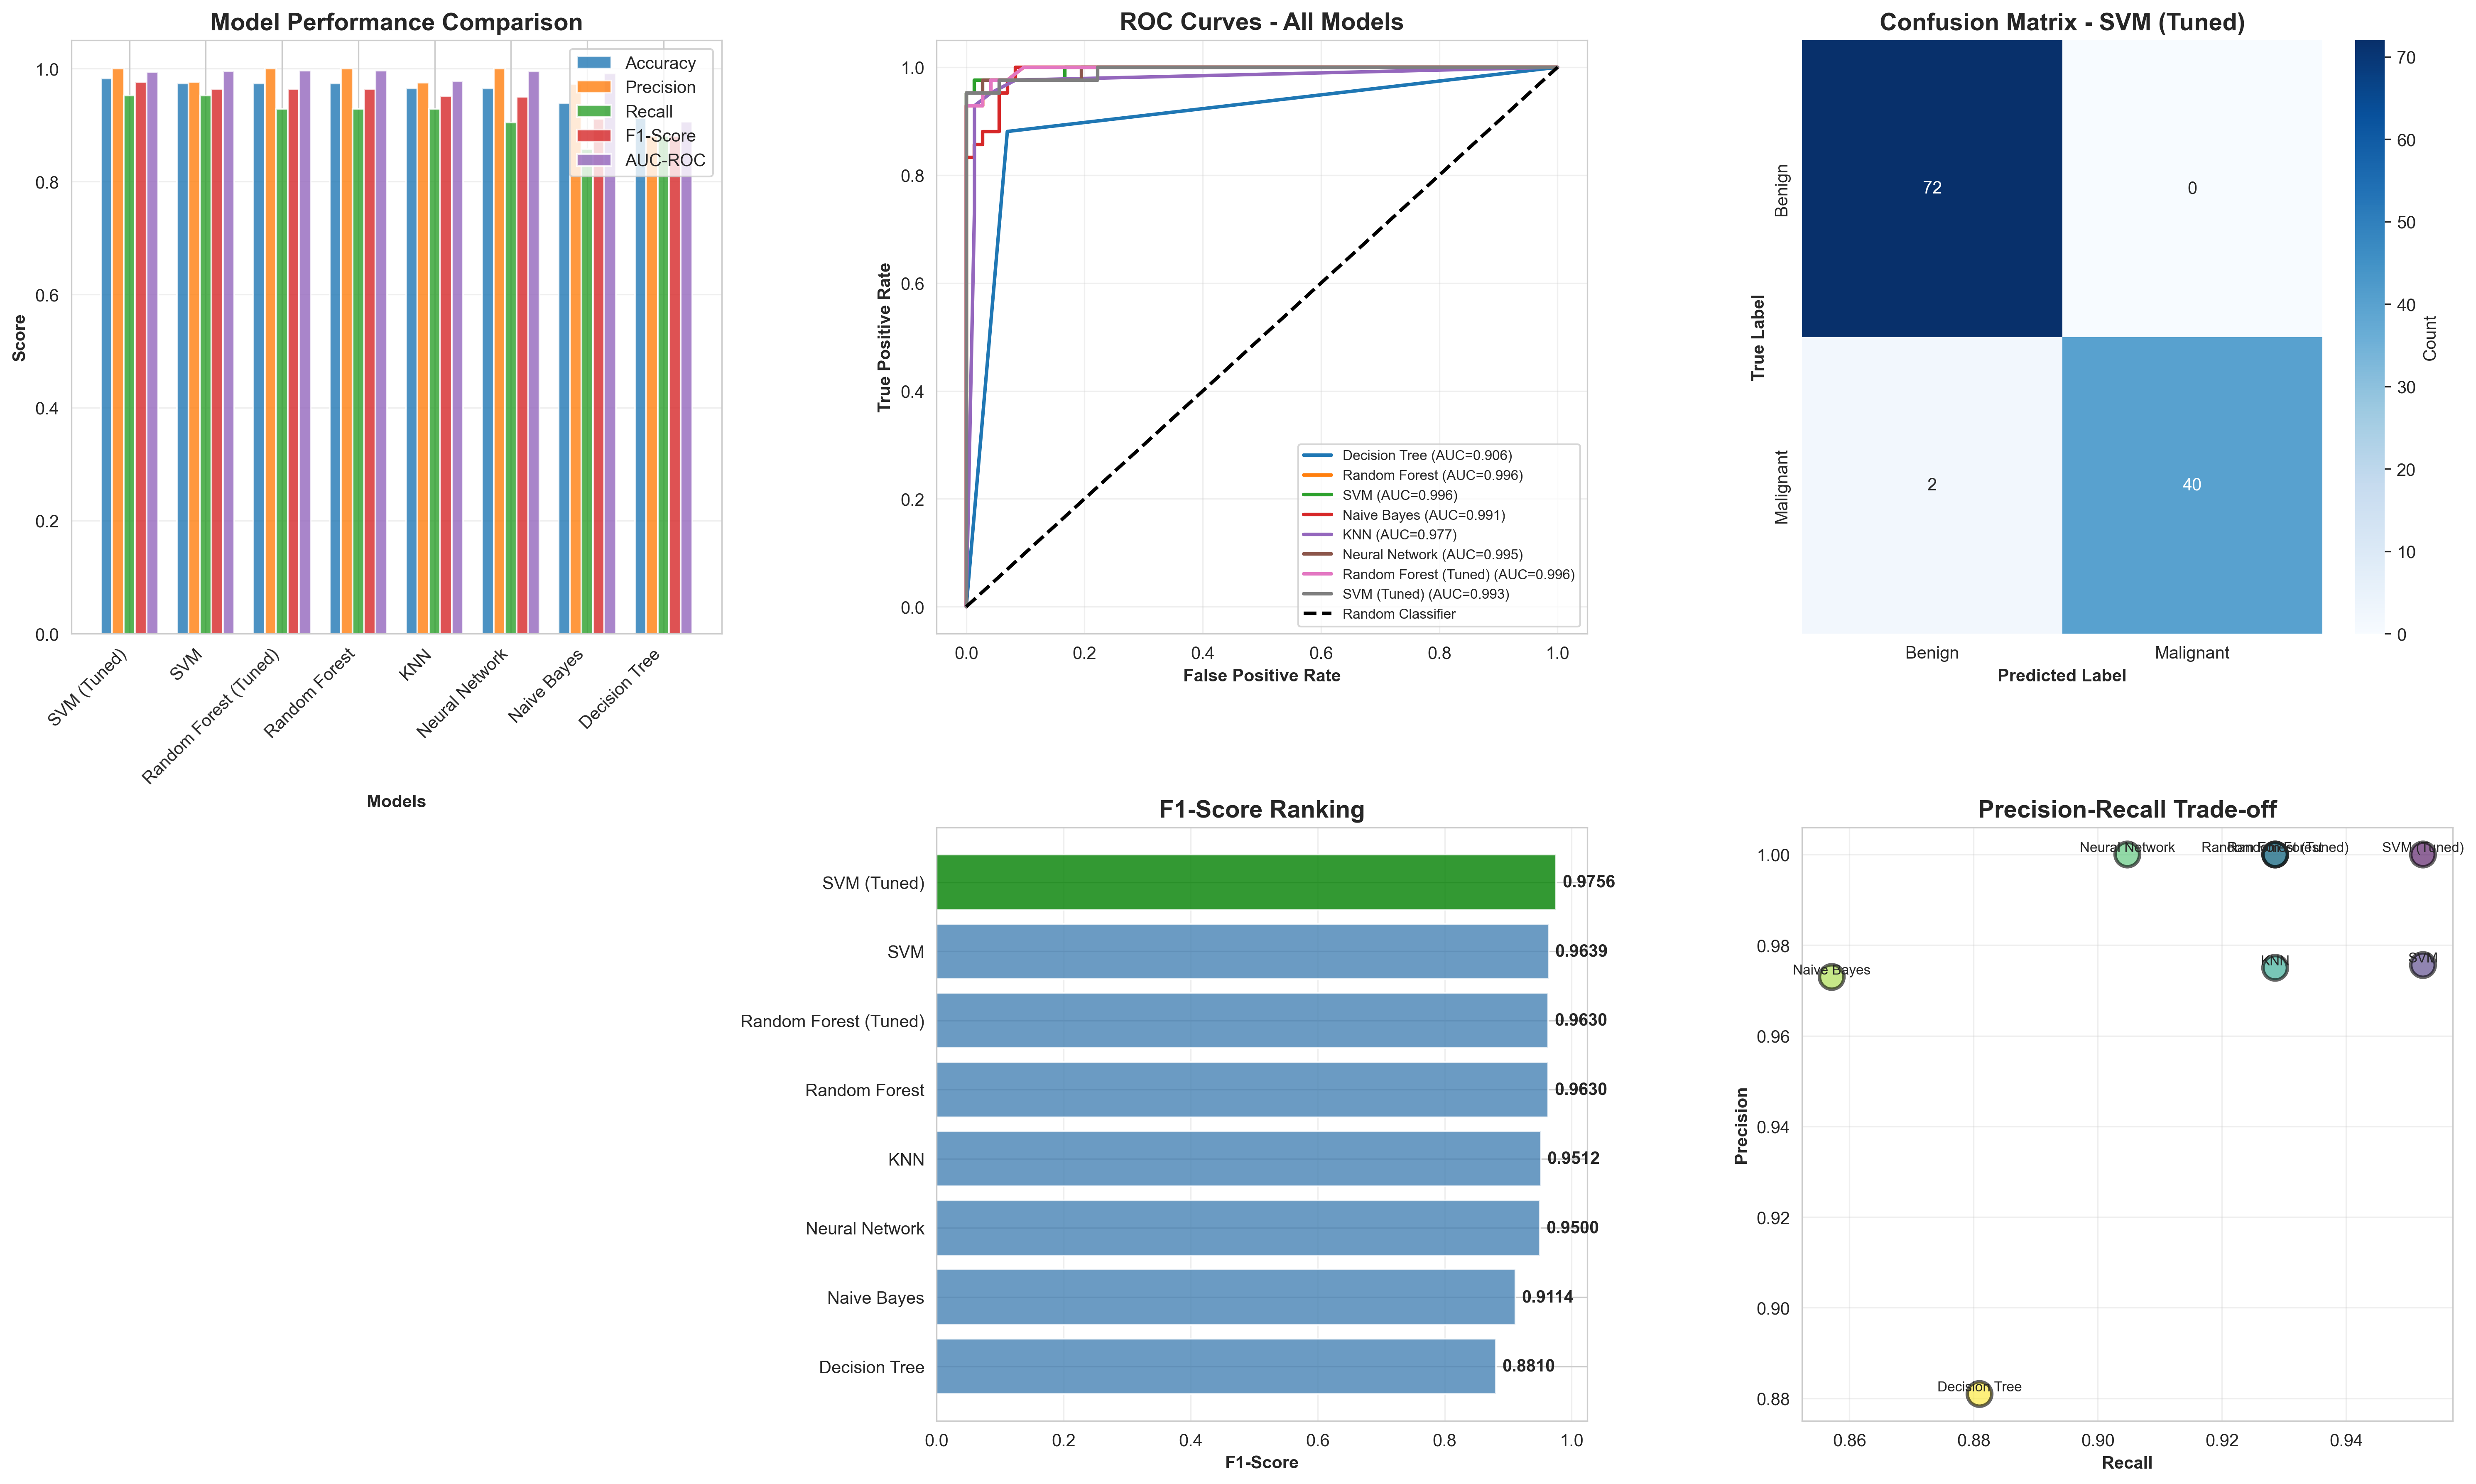

Values plotted in this chart, from the file beside it:
Model, Accuracy, Precision, Recall, F1-Score, AUC-ROC
SVM (Tuned), 0.9825, 1.0, 0.9524, 0.9756, 0.9934
SVM, 0.9737, 0.9756, 0.9524, 0.9639, 0.9957
Random Forest (Tuned), 0.9737, 1.0, 0.9286, 0.963, 0.9964
Random Forest, 0.9737, 1.0, 0.9286, 0.963, 0.9964
KNN, 0.9649, 0.975, 0.9286, 0.9512, 0.9772
Neural Network, 0.9649, 1.0, 0.9048, 0.95, 0.9947
Naive Bayes, 0.9386, 0.973, 0.8571, 0.9114, 0.9914
Decision Tree, 0.9123, 0.881, 0.881, 0.881, 0.9058
